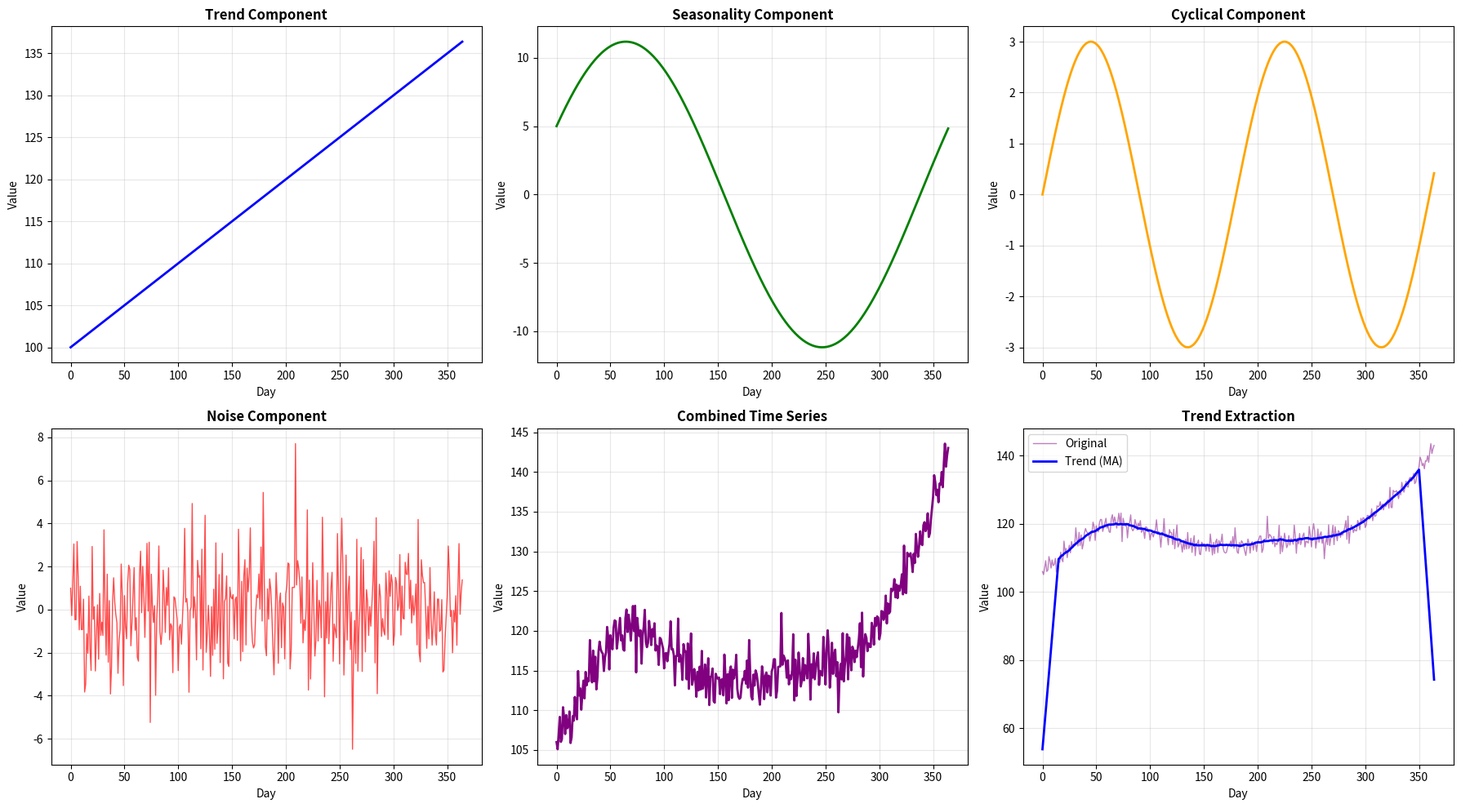
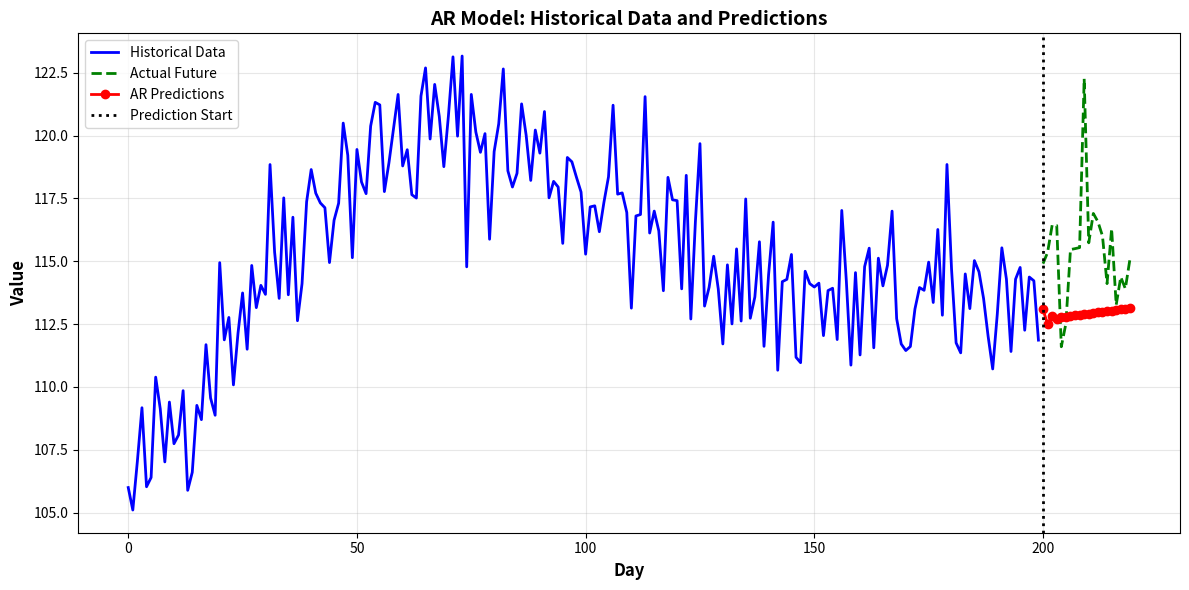
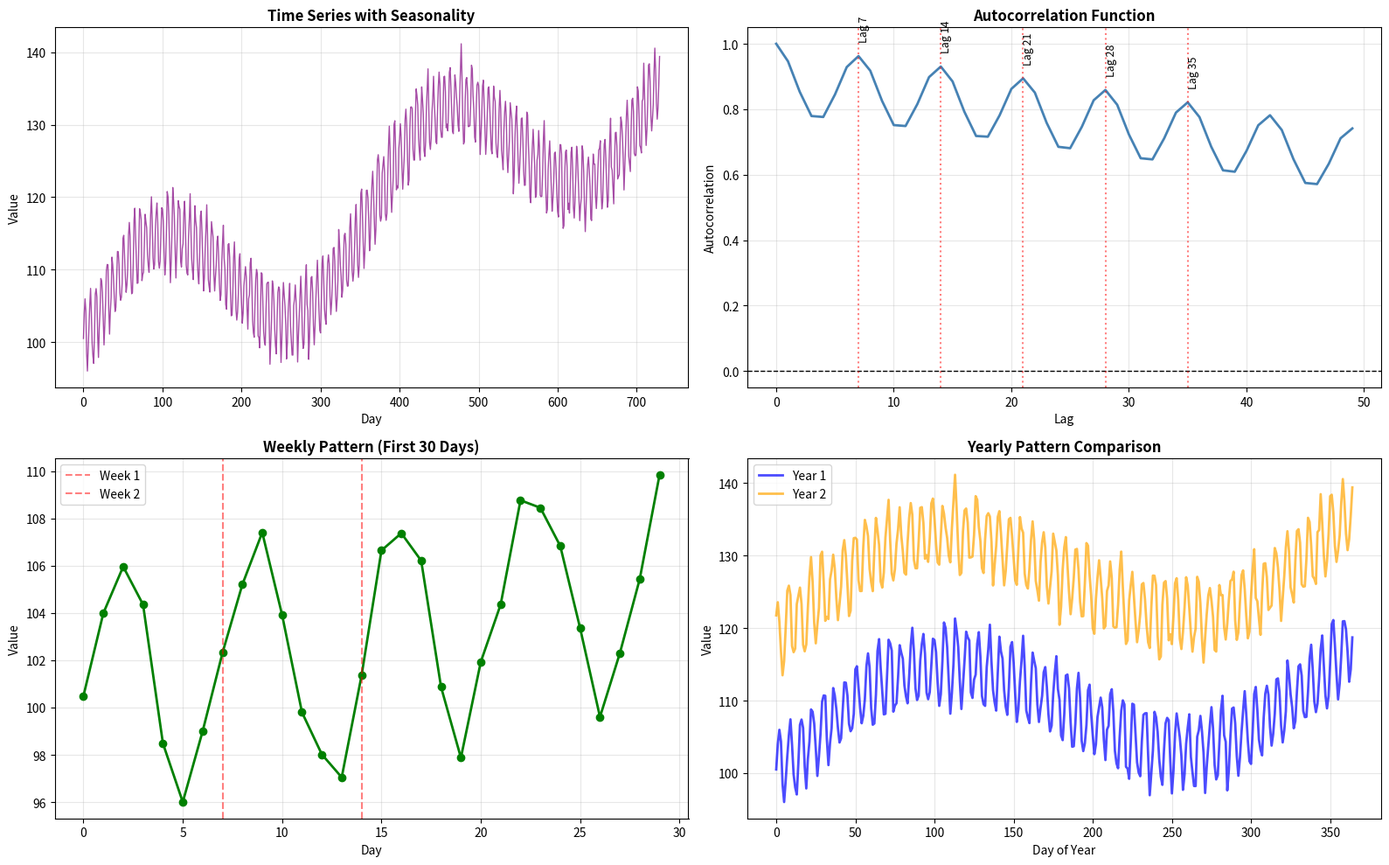
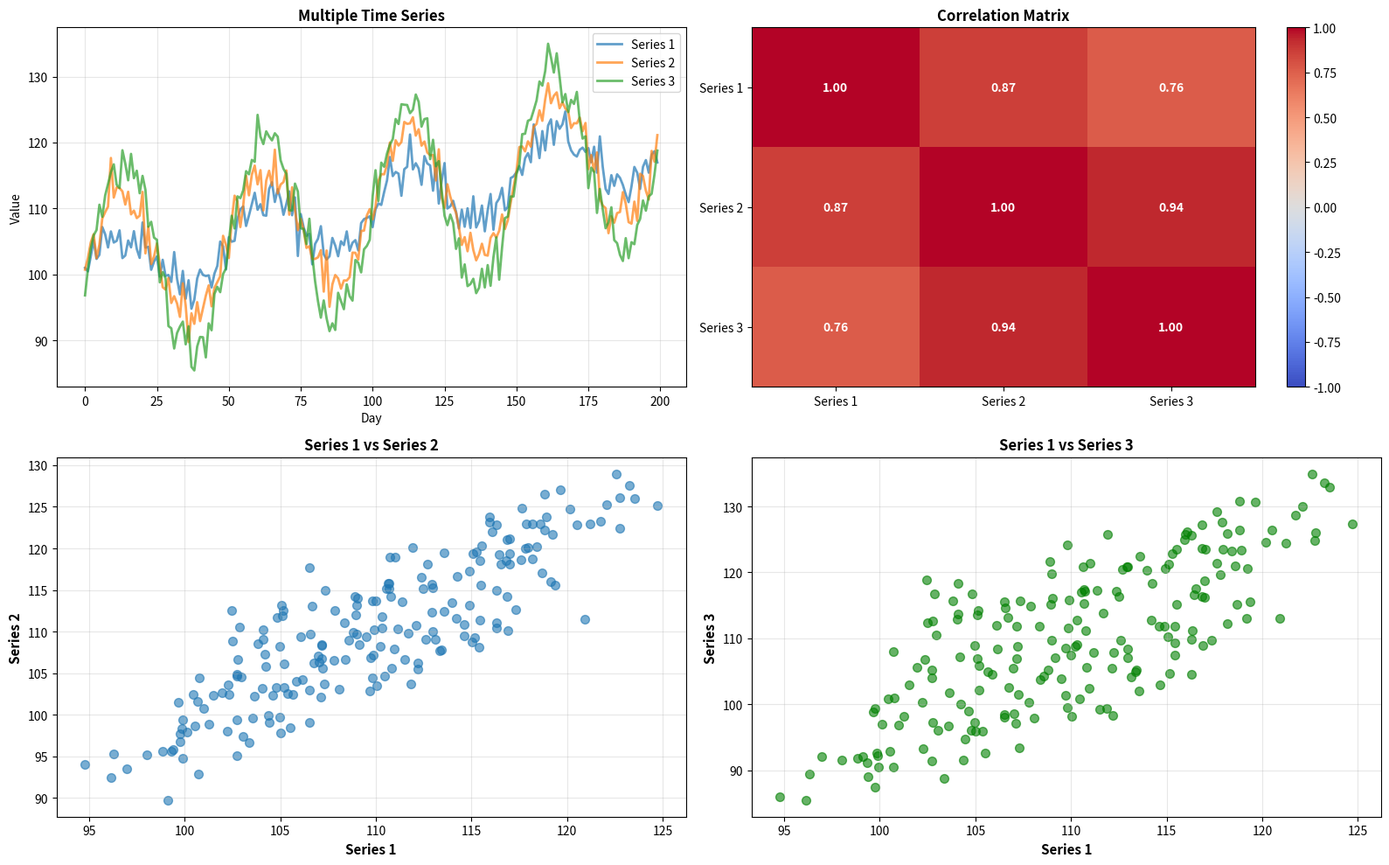
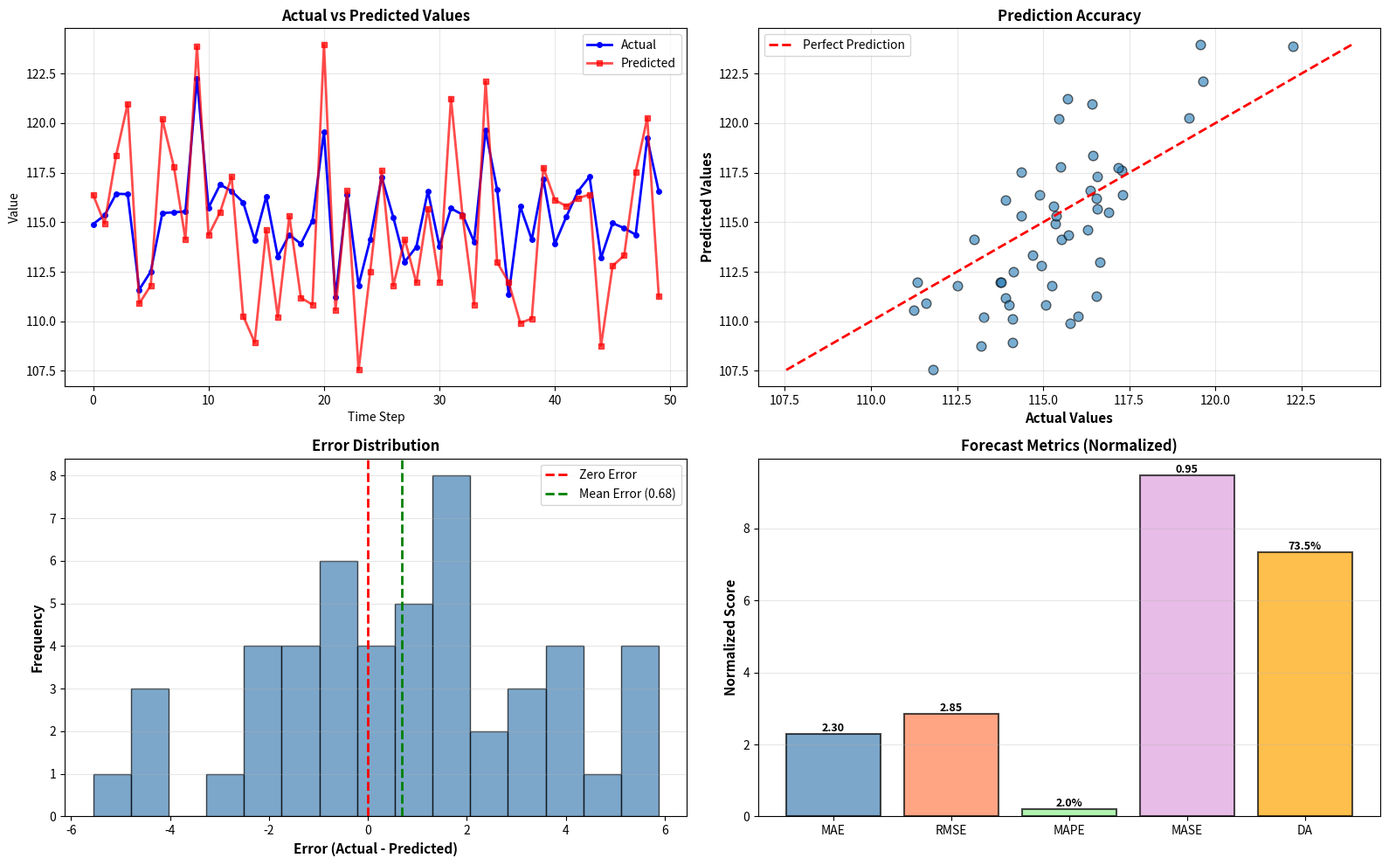
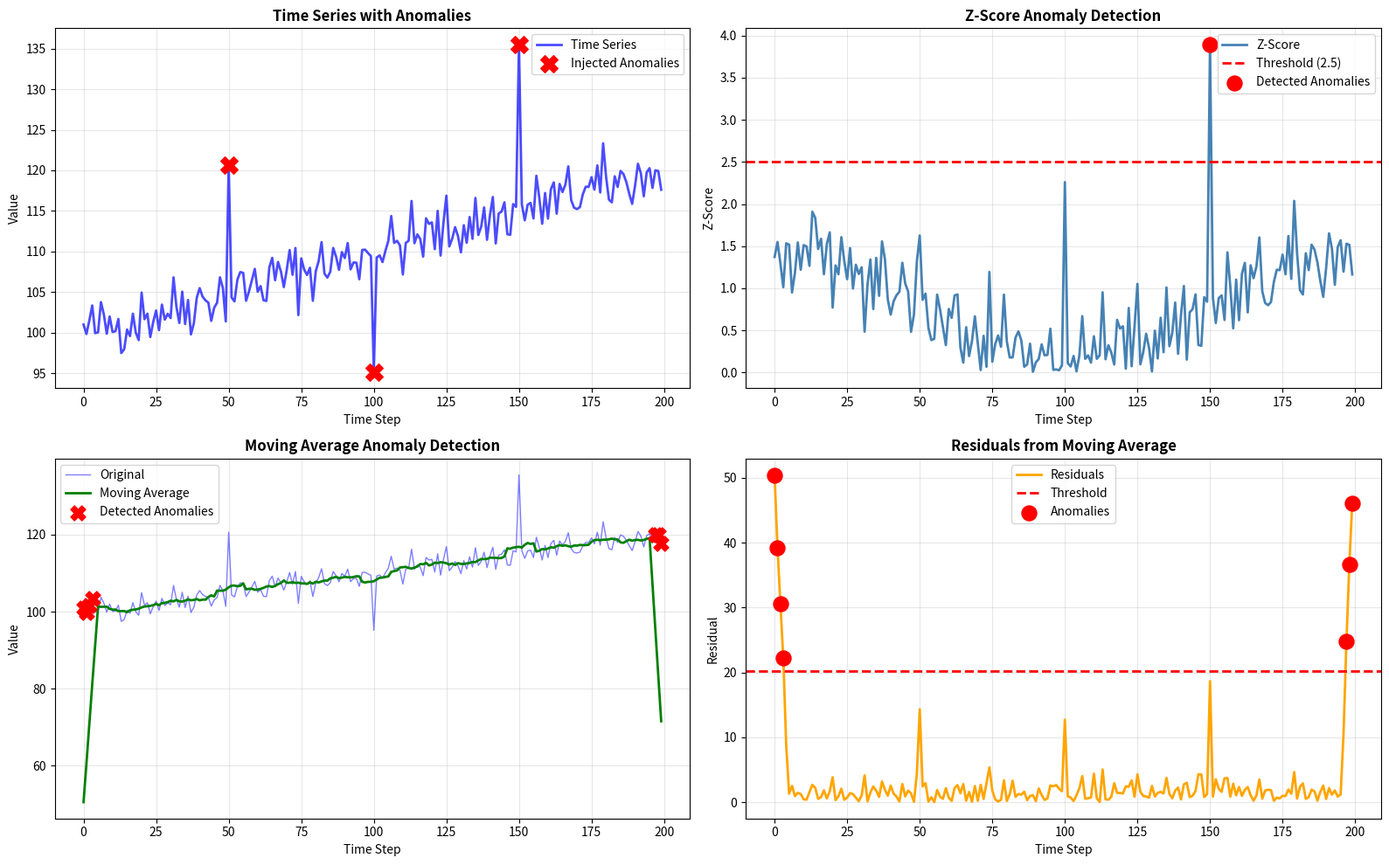

Here is the Python script that generated these plots, in order:
"""
Step 7b Advanced — Advanced Time Series Analysis
Goal: Learn advanced time series techniques: ARIMA, seasonality, multiple series, anomaly detection
Tools: Python + NumPy + Matplotlib + PyTorch
"""

import numpy as np
import matplotlib.pyplot as plt
import warnings
warnings.filterwarnings('ignore')

print("=" * 70)
print("Step 7b Advanced: Advanced Time Series Analysis")
print("=" * 70)
print()
print("Goal: Master advanced time series techniques")
print()

# ============================================================================
# 7b-adv.1 Time Series Components
# ============================================================================
print("=== 7b-adv.1 Time Series Components ===")
print()
print("Time series can be decomposed into components:")
print("  • Trend: Long-term direction (upward, downward, stable)")
print("  • Seasonality: Repeating patterns (daily, weekly, yearly)")
print("  • Cyclical: Irregular cycles (business cycles)")
print("  • Noise: Random fluctuations")
print()
print("Time Series = Trend + Seasonality + Cyclical + Noise")
print()

# Generate time series with components
np.random.seed(42)
days = 365
t = np.arange(days)

# Trend component (upward)
trend = 100 + 0.1 * t

# Seasonality (yearly pattern - 365 days)
seasonality = 10 * np.sin(2 * np.pi * t / 365) + 5 * np.cos(2 * np.pi * t / 365)

# Cyclical (longer cycles)
cyclical = 3 * np.sin(2 * np.pi * t / 180)  # 6-month cycle

# Noise
noise = np.random.normal(0, 2, days)

# Combined time series
time_series = trend + seasonality + cyclical + noise

print(f"Generated {days} days of time series data")
print()

# Visualize components
fig, axes = plt.subplots(2, 3, figsize=(18, 10))

axes[0, 0].plot(t, trend, linewidth=2, color='blue')
axes[0, 0].set_title('Trend Component', fontsize=12, fontweight='bold')
axes[0, 0].set_xlabel('Day')
axes[0, 0].set_ylabel('Value')
axes[0, 0].grid(True, alpha=0.3)

axes[0, 1].plot(t, seasonality, linewidth=2, color='green')
axes[0, 1].set_title('Seasonality Component', fontsize=12, fontweight='bold')
axes[0, 1].set_xlabel('Day')
axes[0, 1].set_ylabel('Value')
axes[0, 1].grid(True, alpha=0.3)

axes[0, 2].plot(t, cyclical, linewidth=2, color='orange')
axes[0, 2].set_title('Cyclical Component', fontsize=12, fontweight='bold')
axes[0, 2].set_xlabel('Day')
axes[0, 2].set_ylabel('Value')
axes[0, 2].grid(True, alpha=0.3)

axes[1, 0].plot(t, noise, linewidth=1, color='red', alpha=0.7)
axes[1, 0].set_title('Noise Component', fontsize=12, fontweight='bold')
axes[1, 0].set_xlabel('Day')
axes[1, 0].set_ylabel('Value')
axes[1, 0].grid(True, alpha=0.3)

axes[1, 1].plot(t, time_series, linewidth=2, color='purple')
axes[1, 1].set_title('Combined Time Series', fontsize=12, fontweight='bold')
axes[1, 1].set_xlabel('Day')
axes[1, 1].set_ylabel('Value')
axes[1, 1].grid(True, alpha=0.3)

# Decomposition (simple moving average)
window = 30
ma_trend = np.convolve(time_series, np.ones(window)/window, mode='same')
detrended = time_series - ma_trend

axes[1, 2].plot(t, time_series, linewidth=1, color='purple', alpha=0.5, label='Original')
axes[1, 2].plot(t, ma_trend, linewidth=2, color='blue', label='Trend (MA)')
axes[1, 2].set_title('Trend Extraction', fontsize=12, fontweight='bold')
axes[1, 2].set_xlabel('Day')
axes[1, 2].set_ylabel('Value')
axes[1, 2].legend()
axes[1, 2].grid(True, alpha=0.3)

plt.tight_layout()
plt.show()

print("Understanding components helps with:")
print("  • Removing trend/seasonality for better predictions")
print("  • Identifying patterns")
print("  • Choosing appropriate models")
print()

# ============================================================================
# 7b-adv.2 ARIMA Models (Traditional Approach)
# ============================================================================
print("=== 7b-adv.2 ARIMA Models ===")
print()
print("ARIMA = AutoRegressive Integrated Moving Average")
print()
print("Components:")
print("  • AR (AutoRegressive): Uses past values")
print("    y(t) = c + φ₁y(t-1) + φ₂y(t-2) + ... + ε(t)")
print()
print("  • I (Integrated): Differencing to make stationary")
print("    Δy(t) = y(t) - y(t-1)")
print()
print("  • MA (Moving Average): Uses past forecast errors")
print("    y(t) = c + ε(t) + θ₁ε(t-1) + θ₂ε(t-2) + ...")
print()
print("ARIMA(p, d, q):")
print("  • p: AR order (how many past values)")
print("  • d: Differencing order (how many times to difference)")
print("  • q: MA order (how many past errors)")
print()

# Simple AR model implementation
def simple_ar_model(data, order=2):
    """Simple AutoRegressive model"""
    # Use linear regression to estimate AR coefficients
    X = []
    y = []
    
    for i in range(order, len(data)):
        X.append(data[i-order:i])
        y.append(data[i])
    
    X = np.array(X)
    y = np.array(y)
    
    # Solve: y = X @ coefficients
    coefficients = np.linalg.lstsq(X, y, rcond=None)[0]
    
    return coefficients

# Fit AR model
ar_coeffs = simple_ar_model(time_series[:200], order=2)
print(f"AR(2) Model Coefficients: {ar_coeffs}")
print()

# Make predictions with AR model
def ar_predict(data, coefficients, steps=10):
    """Predict using AR model"""
    predictions = []
    current_data = data[-len(coefficients):].copy()
    
    for _ in range(steps):
        pred = np.dot(coefficients, current_data)
        predictions.append(pred)
        current_data = np.append(current_data[1:], pred)
    
    return np.array(predictions)

ar_predictions = ar_predict(time_series[:200], ar_coeffs, steps=20)
actual_future = time_series[200:220]

print("AR Model Predictions:")
print(f"  Actual values: {actual_future[:5]}")
print(f"  Predicted values: {ar_predictions[:5]}")
print()

# Visualize AR predictions
fig, ax = plt.subplots(figsize=(12, 6))
ax.plot(range(200), time_series[:200], label='Historical Data', linewidth=2, color='blue')
ax.plot(range(200, 220), actual_future, label='Actual Future', linewidth=2, color='green', linestyle='--')
ax.plot(range(200, 220), ar_predictions, label='AR Predictions', linewidth=2, color='red', marker='o', markersize=6)
ax.axvline(x=200, color='black', linestyle=':', linewidth=2, label='Prediction Start')
ax.set_xlabel('Day', fontsize=12, fontweight='bold')
ax.set_ylabel('Value', fontsize=12, fontweight='bold')
ax.set_title('AR Model: Historical Data and Predictions', fontsize=14, fontweight='bold')
ax.legend()
ax.grid(True, alpha=0.3)
plt.tight_layout()
plt.show()

# ============================================================================
# 7b-adv.3 Seasonality Handling
# ============================================================================
print("=== 7b-adv.3 Seasonality Handling ===")
print()
print("Seasonality: Repeating patterns over fixed periods")
print()
print("Common Seasonalities:")
print("  • Daily: Patterns repeat every day")
print("  • Weekly: Patterns repeat every week")
print("  • Monthly: Patterns repeat every month")
print("  • Yearly: Patterns repeat every year")
print()

# Generate data with strong seasonality
np.random.seed(42)
days_with_season = 730  # 2 years
t_season = np.arange(days_with_season)

# Strong weekly seasonality (7-day pattern)
weekly_season = 5 * np.sin(2 * np.pi * t_season / 7)

# Strong yearly seasonality (365-day pattern)
yearly_season = 10 * np.sin(2 * np.pi * t_season / 365)

# Trend
trend_season = 100 + 0.05 * t_season

# Combined
seasonal_series = trend_season + weekly_season + yearly_season + np.random.normal(0, 1, days_with_season)

print("Seasonal Time Series:")
print(f"  Length: {days_with_season} days (2 years)")
print(f"  Weekly pattern: 7-day cycle")
print(f"  Yearly pattern: 365-day cycle")
print()

# Detect seasonality using autocorrelation
def autocorrelation(data, max_lag=50):
    """Calculate autocorrelation"""
    n = len(data)
    mean = np.mean(data)
    autocorr = []
    
    for lag in range(max_lag):
        if lag == 0:
            autocorr.append(1.0)
        else:
            numerator = np.sum((data[lag:] - mean) * (data[:-lag] - mean))
            denominator = np.sum((data - mean) ** 2)
            autocorr.append(numerator / denominator if denominator > 0 else 0)
    
    return np.array(autocorr)

autocorr = autocorrelation(seasonal_series, max_lag=50)

# Find peaks (seasonal periods)
peaks = []
for i in range(1, len(autocorr) - 1):
    if autocorr[i] > autocorr[i-1] and autocorr[i] > autocorr[i+1] and autocorr[i] > 0.3:
        peaks.append(i)

print(f"Detected seasonal periods (lags with high autocorrelation): {peaks[:5]}")
print("  (7 and multiples of 7 indicate weekly seasonality)")
print()

# Visualize seasonality
fig, axes = plt.subplots(2, 2, figsize=(16, 10))

# Time series
axes[0, 0].plot(t_season, seasonal_series, linewidth=1, color='purple', alpha=0.7)
axes[0, 0].set_title('Time Series with Seasonality', fontsize=12, fontweight='bold')
axes[0, 0].set_xlabel('Day')
axes[0, 0].set_ylabel('Value')
axes[0, 0].grid(True, alpha=0.3)

# Autocorrelation
axes[0, 1].plot(range(len(autocorr)), autocorr, linewidth=2, color='steelblue')
axes[0, 1].axhline(y=0, color='black', linestyle='--', linewidth=1)
for peak in peaks[:5]:
    axes[0, 1].axvline(x=peak, color='red', linestyle=':', alpha=0.5)
    axes[0, 1].text(peak, autocorr[peak] + 0.05, f'Lag {peak}', rotation=90, fontsize=9)
axes[0, 1].set_title('Autocorrelation Function', fontsize=12, fontweight='bold')
axes[0, 1].set_xlabel('Lag')
axes[0, 1].set_ylabel('Autocorrelation')
axes[0, 1].grid(True, alpha=0.3)

# Weekly pattern (first 30 days)
axes[1, 0].plot(t_season[:30], seasonal_series[:30], 'o-', linewidth=2, markersize=6, color='green')
axes[1, 0].set_title('Weekly Pattern (First 30 Days)', fontsize=12, fontweight='bold')
axes[1, 0].set_xlabel('Day')
axes[1, 0].set_ylabel('Value')
axes[1, 0].grid(True, alpha=0.3)
axes[1, 0].axvline(x=7, color='red', linestyle='--', alpha=0.5, label='Week 1')
axes[1, 0].axvline(x=14, color='red', linestyle='--', alpha=0.5, label='Week 2')
axes[1, 0].legend()

# Yearly pattern (overlay 2 years)
year1 = seasonal_series[:365]
year2 = seasonal_series[365:730]
axes[1, 1].plot(range(365), year1, linewidth=2, color='blue', alpha=0.7, label='Year 1')
axes[1, 1].plot(range(365), year2, linewidth=2, color='orange', alpha=0.7, label='Year 2')
axes[1, 1].set_title('Yearly Pattern Comparison', fontsize=12, fontweight='bold')
axes[1, 1].set_xlabel('Day of Year')
axes[1, 1].set_ylabel('Value')
axes[1, 1].legend()
axes[1, 1].grid(True, alpha=0.3)

plt.tight_layout()
plt.show()

# Remove seasonality (deseasonalize)
def remove_seasonality(data, period=7):
    """Remove seasonality using moving average"""
    # Calculate seasonal indices
    num_periods = len(data) // period
    seasonal_indices = np.zeros(period)
    
    for i in range(period):
        values = []
        for j in range(num_periods):
            idx = j * period + i
            if idx < len(data):
                values.append(data[idx])
        seasonal_indices[i] = np.mean(values) if values else 0
    
    # Remove seasonal component
    deseasonalized = data.copy()
    for i in range(len(data)):
        seasonal_idx = i % period
        deseasonalized[i] -= seasonal_indices[seasonal_idx] - np.mean(seasonal_indices)
    
    return deseasonalized, seasonal_indices

deseasonalized, seasonal_idx = remove_seasonality(seasonal_series, period=7)

print("Deseasonalization:")
print(f"  Original mean: {np.mean(seasonal_series):.2f}")
print(f"  Deseasonalized mean: {np.mean(deseasonalized):.2f}")
print(f"  Seasonal indices: {seasonal_idx[:7]}")
print()

# ============================================================================
# 7b-adv.4 Multiple Time Series
# ============================================================================
print("=== 7b-adv.4 Multiple Time Series ===")
print()
print("Many problems involve multiple related time series:")
print("  • Stock prices of multiple companies")
print("  • Temperature in multiple cities")
print("  • Sales of multiple products")
print("  • Economic indicators")
print()

# Generate multiple correlated time series
np.random.seed(42)
num_series = 3
days_multi = 200

# Base trend
base_trend = 100 + 0.1 * np.arange(days_multi)

# Generate correlated series
multi_series = []
for i in range(num_series):
    # Each series has base trend + unique component + shared noise
    unique_component = (i + 1) * 5 * np.sin(2 * np.pi * np.arange(days_multi) / 50)
    shared_noise = np.random.normal(0, 2, days_multi)
    series = base_trend + unique_component + shared_noise
    multi_series.append(series)

multi_series = np.array(multi_series)

print(f"Generated {num_series} correlated time series")
print(f"  Series 1: Mean={np.mean(multi_series[0]):.2f}, Std={np.std(multi_series[0]):.2f}")
print(f"  Series 2: Mean={np.mean(multi_series[1]):.2f}, Std={np.std(multi_series[1]):.2f}")
print(f"  Series 3: Mean={np.mean(multi_series[2]):.2f}, Std={np.std(multi_series[2]):.2f}")
print()

# Calculate correlation
correlation_matrix = np.corrcoef(multi_series)
print("Correlation Matrix:")
print("  Series 1 vs Series 2:", f"{correlation_matrix[0, 1]:.3f}")
print("  Series 1 vs Series 3:", f"{correlation_matrix[0, 2]:.3f}")
print("  Series 2 vs Series 3:", f"{correlation_matrix[1, 2]:.3f}")
print()

# Visualize multiple series
fig, axes = plt.subplots(2, 2, figsize=(16, 10))

# All series together
for i in range(num_series):
    axes[0, 0].plot(range(days_multi), multi_series[i], linewidth=2, alpha=0.7, label=f'Series {i+1}')
axes[0, 0].set_title('Multiple Time Series', fontsize=12, fontweight='bold')
axes[0, 0].set_xlabel('Day')
axes[0, 0].set_ylabel('Value')
axes[0, 0].legend()
axes[0, 0].grid(True, alpha=0.3)

# Correlation heatmap
im = axes[0, 1].imshow(correlation_matrix, cmap='coolwarm', aspect='auto', vmin=-1, vmax=1)
axes[0, 1].set_xticks(range(num_series))
axes[0, 1].set_yticks(range(num_series))
axes[0, 1].set_xticklabels([f'Series {i+1}' for i in range(num_series)])
axes[0, 1].set_yticklabels([f'Series {i+1}' for i in range(num_series)])
axes[0, 1].set_title('Correlation Matrix', fontsize=12, fontweight='bold')
for i in range(num_series):
    for j in range(num_series):
        text = axes[0, 1].text(j, i, f'{correlation_matrix[i, j]:.2f}',
                              ha="center", va="center", color="white", fontweight='bold')
plt.colorbar(im, ax=axes[0, 1])

# Scatter plots
axes[1, 0].scatter(multi_series[0], multi_series[1], alpha=0.6, s=50)
axes[1, 0].set_xlabel('Series 1', fontsize=11, fontweight='bold')
axes[1, 0].set_ylabel('Series 2', fontsize=11, fontweight='bold')
axes[1, 0].set_title('Series 1 vs Series 2', fontsize=12, fontweight='bold')
axes[1, 0].grid(True, alpha=0.3)

axes[1, 1].scatter(multi_series[0], multi_series[2], alpha=0.6, s=50, color='green')
axes[1, 1].set_xlabel('Series 1', fontsize=11, fontweight='bold')
axes[1, 1].set_ylabel('Series 3', fontsize=11, fontweight='bold')
axes[1, 1].set_title('Series 1 vs Series 3', fontsize=12, fontweight='bold')
axes[1, 1].grid(True, alpha=0.3)

plt.tight_layout()
plt.show()

print("Multi-series Models:")
print("  • VAR (Vector AutoRegression): Predicts all series together")
print("  • Multivariate LSTM: Uses all series as input")
print("  • Attention mechanisms: Focus on relevant series")
print()

# ============================================================================
# 7b-adv.5 Time Series Forecasting Evaluation
# ============================================================================
print("=== 7b-adv.5 Time Series Forecasting Evaluation ===")
print()
print("Evaluating time series forecasts requires special metrics:")
print()

# Generate predictions and actuals for evaluation
np.random.seed(42)
actual_values = time_series[200:250]
predicted_values = time_series[200:250] + np.random.normal(0, 3, 50)  # Add some error

# Calculate evaluation metrics
def calculate_forecast_metrics(actual, predicted):
    """Calculate time series forecast metrics"""
    # Mean Absolute Error (MAE)
    mae = np.mean(np.abs(actual - predicted))
    
    # Root Mean Squared Error (RMSE)
    rmse = np.sqrt(np.mean((actual - predicted) ** 2))
    
    # Mean Absolute Percentage Error (MAPE)
    mape = np.mean(np.abs((actual - predicted) / (actual + 1e-9))) * 100
    
    # Mean Absolute Scaled Error (MASE)
    # Scale by naive forecast (using previous value)
    naive_forecast = np.roll(actual, 1)
    naive_forecast[0] = actual[0]
    mae_naive = np.mean(np.abs(actual - naive_forecast))
    mase = mae / (mae_naive + 1e-9)
    
    # Directional Accuracy (DA)
    actual_direction = np.diff(actual) > 0
    predicted_direction = np.diff(predicted) > 0
    da = np.mean(actual_direction == predicted_direction) * 100
    
    return {
        'MAE': mae,
        'RMSE': rmse,
        'MAPE': mape,
        'MASE': mase,
        'DA': da
    }

metrics = calculate_forecast_metrics(actual_values, predicted_values)

print("Forecast Evaluation Metrics:")
print(f"  MAE (Mean Absolute Error): {metrics['MAE']:.3f}")
print(f"  RMSE (Root Mean Squared Error): {metrics['RMSE']:.3f}")
print(f"  MAPE (Mean Absolute % Error): {metrics['MAPE']:.2f}%")
print(f"  MASE (Mean Absolute Scaled Error): {metrics['MASE']:.3f}")
print(f"  DA (Directional Accuracy): {metrics['DA']:.1f}%")
print()
print("Interpretation:")
print("  • MAE/RMSE: Lower is better")
print("  • MAPE: Lower is better (percentage error)")
print("  • MASE < 1: Better than naive forecast")
print("  • DA: Higher is better (correct direction)")
print()

# Visualize forecast evaluation
fig, axes = plt.subplots(2, 2, figsize=(16, 10))

# Actual vs Predicted
axes[0, 0].plot(actual_values, label='Actual', linewidth=2, color='blue', marker='o', markersize=4)
axes[0, 0].plot(predicted_values, label='Predicted', linewidth=2, color='red', marker='s', markersize=4, alpha=0.7)
axes[0, 0].set_title('Actual vs Predicted Values', fontsize=12, fontweight='bold')
axes[0, 0].set_xlabel('Time Step')
axes[0, 0].set_ylabel('Value')
axes[0, 0].legend()
axes[0, 0].grid(True, alpha=0.3)

# Scatter plot
axes[0, 1].scatter(actual_values, predicted_values, alpha=0.6, s=60, edgecolors='black', linewidth=1)
# Perfect prediction line
min_val = min(actual_values.min(), predicted_values.min())
max_val = max(actual_values.max(), predicted_values.max())
axes[0, 1].plot([min_val, max_val], [min_val, max_val], 'r--', linewidth=2, label='Perfect Prediction')
axes[0, 1].set_xlabel('Actual Values', fontsize=11, fontweight='bold')
axes[0, 1].set_ylabel('Predicted Values', fontsize=11, fontweight='bold')
axes[0, 1].set_title('Prediction Accuracy', fontsize=12, fontweight='bold')
axes[0, 1].legend()
axes[0, 1].grid(True, alpha=0.3)

# Error distribution
errors = actual_values - predicted_values
axes[1, 0].hist(errors, bins=15, alpha=0.7, color='steelblue', edgecolor='black')
axes[1, 0].axvline(x=0, color='red', linestyle='--', linewidth=2, label='Zero Error')
axes[1, 0].axvline(x=np.mean(errors), color='green', linestyle='--', linewidth=2, label=f'Mean Error ({np.mean(errors):.2f})')
axes[1, 0].set_xlabel('Error (Actual - Predicted)', fontsize=11, fontweight='bold')
axes[1, 0].set_ylabel('Frequency', fontsize=11, fontweight='bold')
axes[1, 0].set_title('Error Distribution', fontsize=12, fontweight='bold')
axes[1, 0].legend()
axes[1, 0].grid(True, alpha=0.3, axis='y')

# Metrics bar chart
metric_names = list(metrics.keys())
metric_values = [metrics[m] for m in metric_names]
# Normalize MASE and DA for visualization
normalized_values = []
for i, (name, val) in enumerate(zip(metric_names, metric_values)):
    if name == 'MASE':
        normalized_values.append(val * 10)  # Scale for visualization
    elif name == 'DA':
        normalized_values.append(val / 10)  # Scale for visualization
    elif name == 'MAPE':
        normalized_values.append(val / 10)  # Scale for visualization
    else:
        normalized_values.append(val)

colors = ['steelblue', 'coral', 'lightgreen', 'plum', 'orange']
bars = axes[1, 1].bar(metric_names, normalized_values, color=colors, alpha=0.7, edgecolor='black', linewidth=1.5)
axes[1, 1].set_ylabel('Normalized Score', fontsize=11, fontweight='bold')
axes[1, 1].set_title('Forecast Metrics (Normalized)', fontsize=12, fontweight='bold')
axes[1, 1].grid(True, alpha=0.3, axis='y')

for bar, name, val in zip(bars, metric_names, metric_values):
    height = bar.get_height()
    if name == 'MAPE':
        label = f'{val:.1f}%'
    elif name == 'DA':
        label = f'{val:.1f}%'
    elif name == 'MASE':
        label = f'{val:.2f}'
    else:
        label = f'{val:.2f}'
    axes[1, 1].text(bar.get_x() + bar.get_width()/2., height,
                   label, ha='center', va='bottom', fontweight='bold', fontsize=9)

plt.tight_layout()
plt.show()

# ============================================================================
# 7b-adv.6 Anomaly Detection in Time Series
# ============================================================================
print("=== 7b-adv.6 Anomaly Detection in Time Series ===")
print()
print("Anomaly Detection: Find unusual patterns or outliers")
print()
print("Types of Anomalies:")
print("  • Point anomalies: Single unusual value")
print("  • Contextual anomalies: Unusual in context")
print("  • Collective anomalies: Unusual sequence")
print()

# Create time series with anomalies
np.random.seed(42)
normal_series = 100 + 0.1 * np.arange(200) + np.random.normal(0, 2, 200)

# Add anomalies
anomaly_indices = [50, 100, 150]
series_with_anomalies = normal_series.copy()
series_with_anomalies[50] += 15  # Point anomaly
series_with_anomalies[100] -= 12  # Point anomaly
series_with_anomalies[150] += 20  # Point anomaly

print(f"Time series with {len(anomaly_indices)} injected anomalies")
print()

# Simple anomaly detection methods

# Method 1: Statistical (Z-score)
def detect_anomalies_zscore(data, threshold=3):
    """Detect anomalies using Z-score"""
    mean = np.mean(data)
    std = np.std(data)
    z_scores = np.abs((data - mean) / (std + 1e-9))
    anomalies = z_scores > threshold
    return anomalies, z_scores

anomalies_zscore, z_scores = detect_anomalies_zscore(series_with_anomalies, threshold=2.5)

# Method 2: Moving average deviation
def detect_anomalies_ma(data, window=10, threshold=2):
    """Detect anomalies using moving average"""
    ma = np.convolve(data, np.ones(window)/window, mode='same')
    residuals = np.abs(data - ma)
    threshold_val = np.mean(residuals) + threshold * np.std(residuals)
    anomalies = residuals > threshold_val
    return anomalies, residuals

anomalies_ma, residuals = detect_anomalies_ma(series_with_anomalies, window=10, threshold=2.5)

# Method 3: LSTM-based (conceptual)
print("Anomaly Detection Methods:")
print("  1. Statistical (Z-score):")
print(f"     Detected {np.sum(anomalies_zscore)} anomalies")
print("  2. Moving Average Deviation:")
print(f"     Detected {np.sum(anomalies_ma)} anomalies")
print("  3. LSTM-based:")
print("     Train LSTM to predict next value")
print("     Large prediction error = anomaly")
print()

# Visualize anomaly detection
fig, axes = plt.subplots(2, 2, figsize=(16, 10))

# Time series with anomalies
axes[0, 0].plot(series_with_anomalies, linewidth=2, color='blue', alpha=0.7, label='Time Series')
axes[0, 0].scatter(anomaly_indices, series_with_anomalies[anomaly_indices], 
                  s=200, color='red', marker='X', label='Injected Anomalies', zorder=5)
axes[0, 0].set_title('Time Series with Anomalies', fontsize=12, fontweight='bold')
axes[0, 0].set_xlabel('Time Step')
axes[0, 0].set_ylabel('Value')
axes[0, 0].legend()
axes[0, 0].grid(True, alpha=0.3)

# Z-score method
axes[0, 1].plot(z_scores, linewidth=2, color='steelblue', label='Z-Score')
axes[0, 1].axhline(y=2.5, color='red', linestyle='--', linewidth=2, label='Threshold (2.5)')
axes[0, 1].scatter(np.where(anomalies_zscore)[0], z_scores[anomalies_zscore],
                  s=150, color='red', marker='o', label='Detected Anomalies', zorder=5)
axes[0, 1].set_title('Z-Score Anomaly Detection', fontsize=12, fontweight='bold')
axes[0, 1].set_xlabel('Time Step')
axes[0, 1].set_ylabel('Z-Score')
axes[0, 1].legend()
axes[0, 1].grid(True, alpha=0.3)

# Moving average method
ma = np.convolve(series_with_anomalies, np.ones(10)/10, mode='same')
axes[1, 0].plot(series_with_anomalies, linewidth=1, color='blue', alpha=0.5, label='Original')
axes[1, 0].plot(ma, linewidth=2, color='green', label='Moving Average')
axes[1, 0].scatter(np.where(anomalies_ma)[0], series_with_anomalies[anomalies_ma],
                  s=150, color='red', marker='X', label='Detected Anomalies', zorder=5)
axes[1, 0].set_title('Moving Average Anomaly Detection', fontsize=12, fontweight='bold')
axes[1, 0].set_xlabel('Time Step')
axes[1, 0].set_ylabel('Value')
axes[1, 0].legend()
axes[1, 0].grid(True, alpha=0.3)

# Residuals
axes[1, 1].plot(residuals, linewidth=2, color='orange', label='Residuals')
threshold_val = np.mean(residuals) + 2.5 * np.std(residuals)
axes[1, 1].axhline(y=threshold_val, color='red', linestyle='--', linewidth=2, label='Threshold')
axes[1, 1].scatter(np.where(anomalies_ma)[0], residuals[anomalies_ma],
                  s=150, color='red', marker='o', label='Anomalies', zorder=5)
axes[1, 1].set_title('Residuals from Moving Average', fontsize=12, fontweight='bold')
axes[1, 1].set_xlabel('Time Step')
axes[1, 1].set_ylabel('Residual')
axes[1, 1].legend()
axes[1, 1].grid(True, alpha=0.3)

plt.tight_layout()
plt.show()

print("Advanced Anomaly Detection:")
print("  • LSTM Autoencoders: Learn normal patterns, detect deviations")
print("  • Isolation Forest: Tree-based anomaly detection")
print("  • One-Class SVM: Learn normal boundary")
print("  • Transformer-based: Attention to unusual patterns")
print()

# ============================================================================
# 7b-adv.7 Summary
# ============================================================================
print("=== 7b-adv.7 Summary ===")
print()
print("✅ You've learned:")
print("  • Time series components (trend, seasonality, noise)")
print("  • ARIMA models (traditional approach)")
print("  • Seasonality detection and removal")
print("  • Multiple time series analysis")
print("  • Forecast evaluation metrics")
print("  • Anomaly detection methods")
print()
print("🎯 Key Takeaways:")
print("  1. Understand components before modeling")
print("  2. ARIMA good for stationary series")
print("  3. Handle seasonality explicitly")
print("  4. Use appropriate evaluation metrics")
print("  5. Anomaly detection needs domain knowledge")
print()

print("=" * 70)
print("Step 7b Advanced Complete! You understand advanced time series!")
print("=" * 70)
